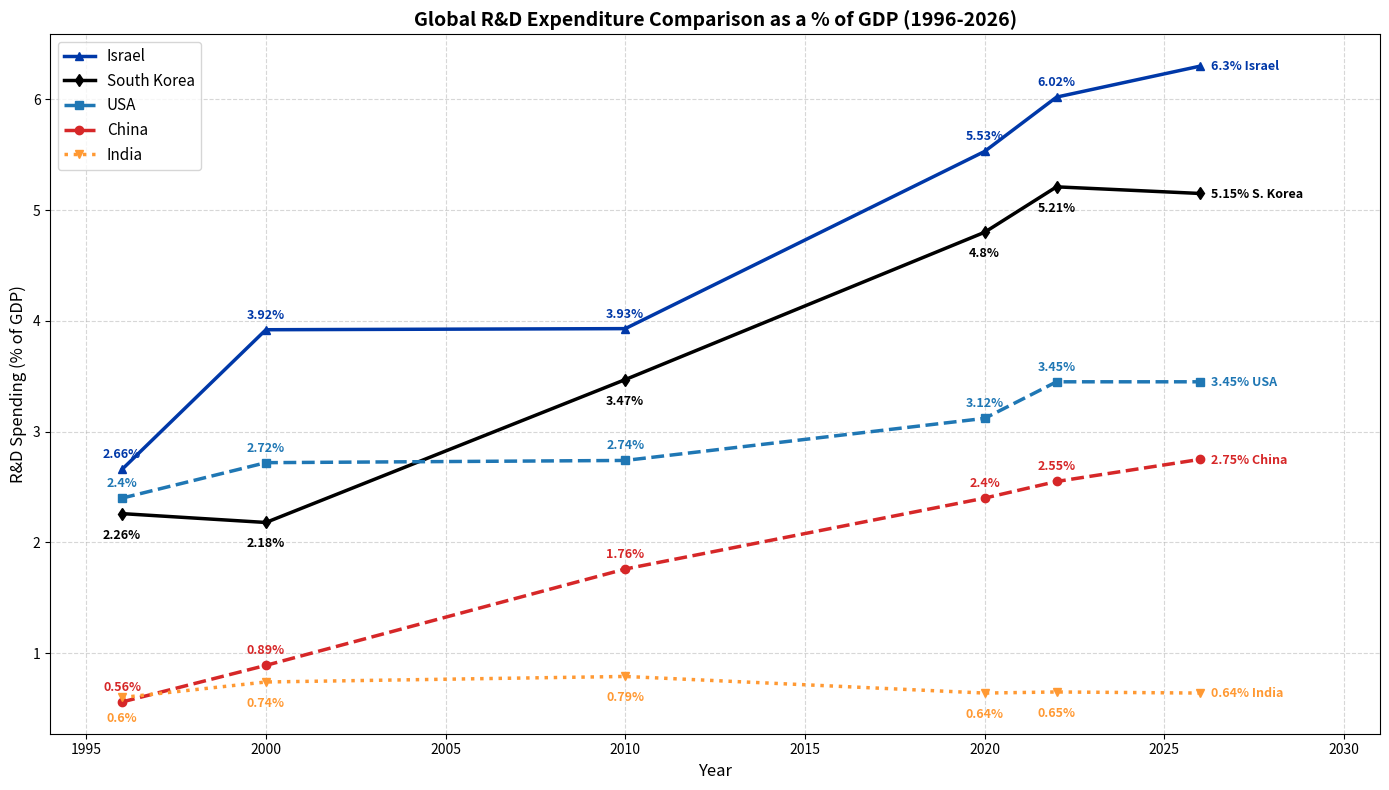

Write the Python code that produced this figure.
import matplotlib.pyplot as plt

# Dataset: R&D spending as a % of GDP (1996 - 2026)
years = [1996, 2000, 2010, 2020, 2022, 2026]

# Data points based on historical World Bank
china_rd = [0.56, 0.89, 1.76, 2.40, 2.55, 2.75]
usa_rd = [2.40, 2.72, 2.74, 3.12, 3.45, 3.45]
south_korea_rd = [2.26, 2.18, 3.47, 4.80, 5.21, 5.15]
israel_rd = [2.66, 3.92, 3.93, 5.53, 6.02, 6.30]
india_rd = [0.60, 0.74, 0.79, 0.64, 0.65, 0.64]

# Create the figure layout (slightly widened to prevent label collisions)
plt.figure(figsize=(14, 8))

# Plot lines with custom markers and styles
plt.plot(
    years,
    israel_rd,
    marker="^",
    color="#0038A8",
    linewidth=2.5,
    linestyle="-",
    label="Israel",
)
plt.plot(
    years,
    south_korea_rd,
    marker="d",
    color="#000000",
    linewidth=2.5,
    linestyle="-",
    label="South Korea",
)
plt.plot(
    years,
    usa_rd,
    marker="s",
    color="#1F77B4",
    linewidth=2.5,
    linestyle="--",
    label="USA",
)
plt.plot(
    years,
    china_rd,
    marker="o",
    color="#D62728",
    linewidth=2.5,
    linestyle="--",
    label="China",
)
plt.plot(
    years,
    india_rd,
    marker="v",
    color="#FF9933",
    linewidth=2.5,
    linestyle=":",
    label="India",
)

# Visual styling
plt.title(
    "Global R&D Expenditure Comparison as a % of GDP (1996-2026)",
    fontsize=14,
    fontweight="bold",
)
plt.xlabel("Year", fontsize=12)
plt.ylabel("R&D Spending (% of GDP)", fontsize=12)
plt.grid(True, linestyle="--", alpha=0.5)
plt.legend(fontsize=11, loc="upper left")

# Aggregate datasets for clean annotation iteration
all_data = [
    ("Israel", israel_rd, "#0038A8"),
    ("S. Korea", south_korea_rd, "#000000"),
    ("USA", usa_rd, "#1F77B4"),
    ("China", china_rd, "#D62728"),
    ("India", india_rd, "#FF9933"),
]

# Annotate all plotted points
for country, data, color in all_data:
    for i, (year, val) in enumerate(zip(years, data)):
        # Keep country label on the final point, push it to the right
        if i == len(years) - 1:
            label_text = f"{val}% {country}"
            xy_offset = (8, -3)
            align = "left"
        # For all preceding points, just show the value, centered above the marker
        else:
            label_text = f"{val}%"
            if country in ["India","S. Korea"]:
                xy_offset = (0, -18)
            else:
                xy_offset = (0, 8)
            align = "center"

        plt.annotate(
            label_text,
            xy=(year, val),
            xytext=xy_offset,
            textcoords="offset points",
            ha=align,
            color=color,
            fontweight="bold",
            fontsize=9,
        )

# Render and align margins
plt.xlim(
    1994, 2031
)  # Extended x-axis slightly left and right to prevent cut-off annotations
plt.tight_layout()
plt.show()
